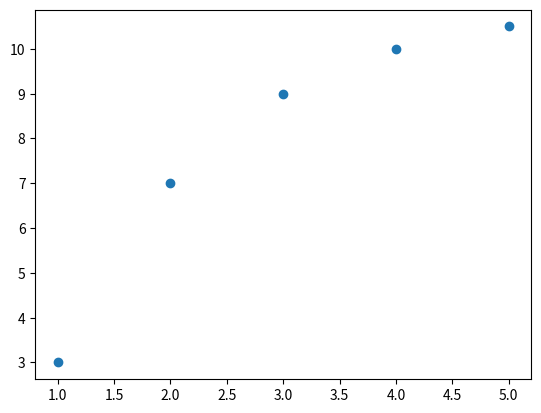

Write the Python code that produced this figure.
import numpy as np
import matplotlib.pyplot as plt

Xs = [1,2,3,4,5]
Ys = [3,7,9,10,10.5]

x = np.array(Xs)
y = np.array(Ys)

plt.scatter(x,y)
plt.show()

mx = x.mean()
my = y.mean()
m = np.sum((x - mx)*(y - my) / sum(x - mx)**2)
c = my - m*mx

#findding line of best fit 

"""
y = mx + c

m = np.sum((xi - mx)(yi - my) / sum(xi - mx**2))
c = my - m*mx
"""

y1 = mx + c
print(m, c, y)

predictionY = m * x + c
